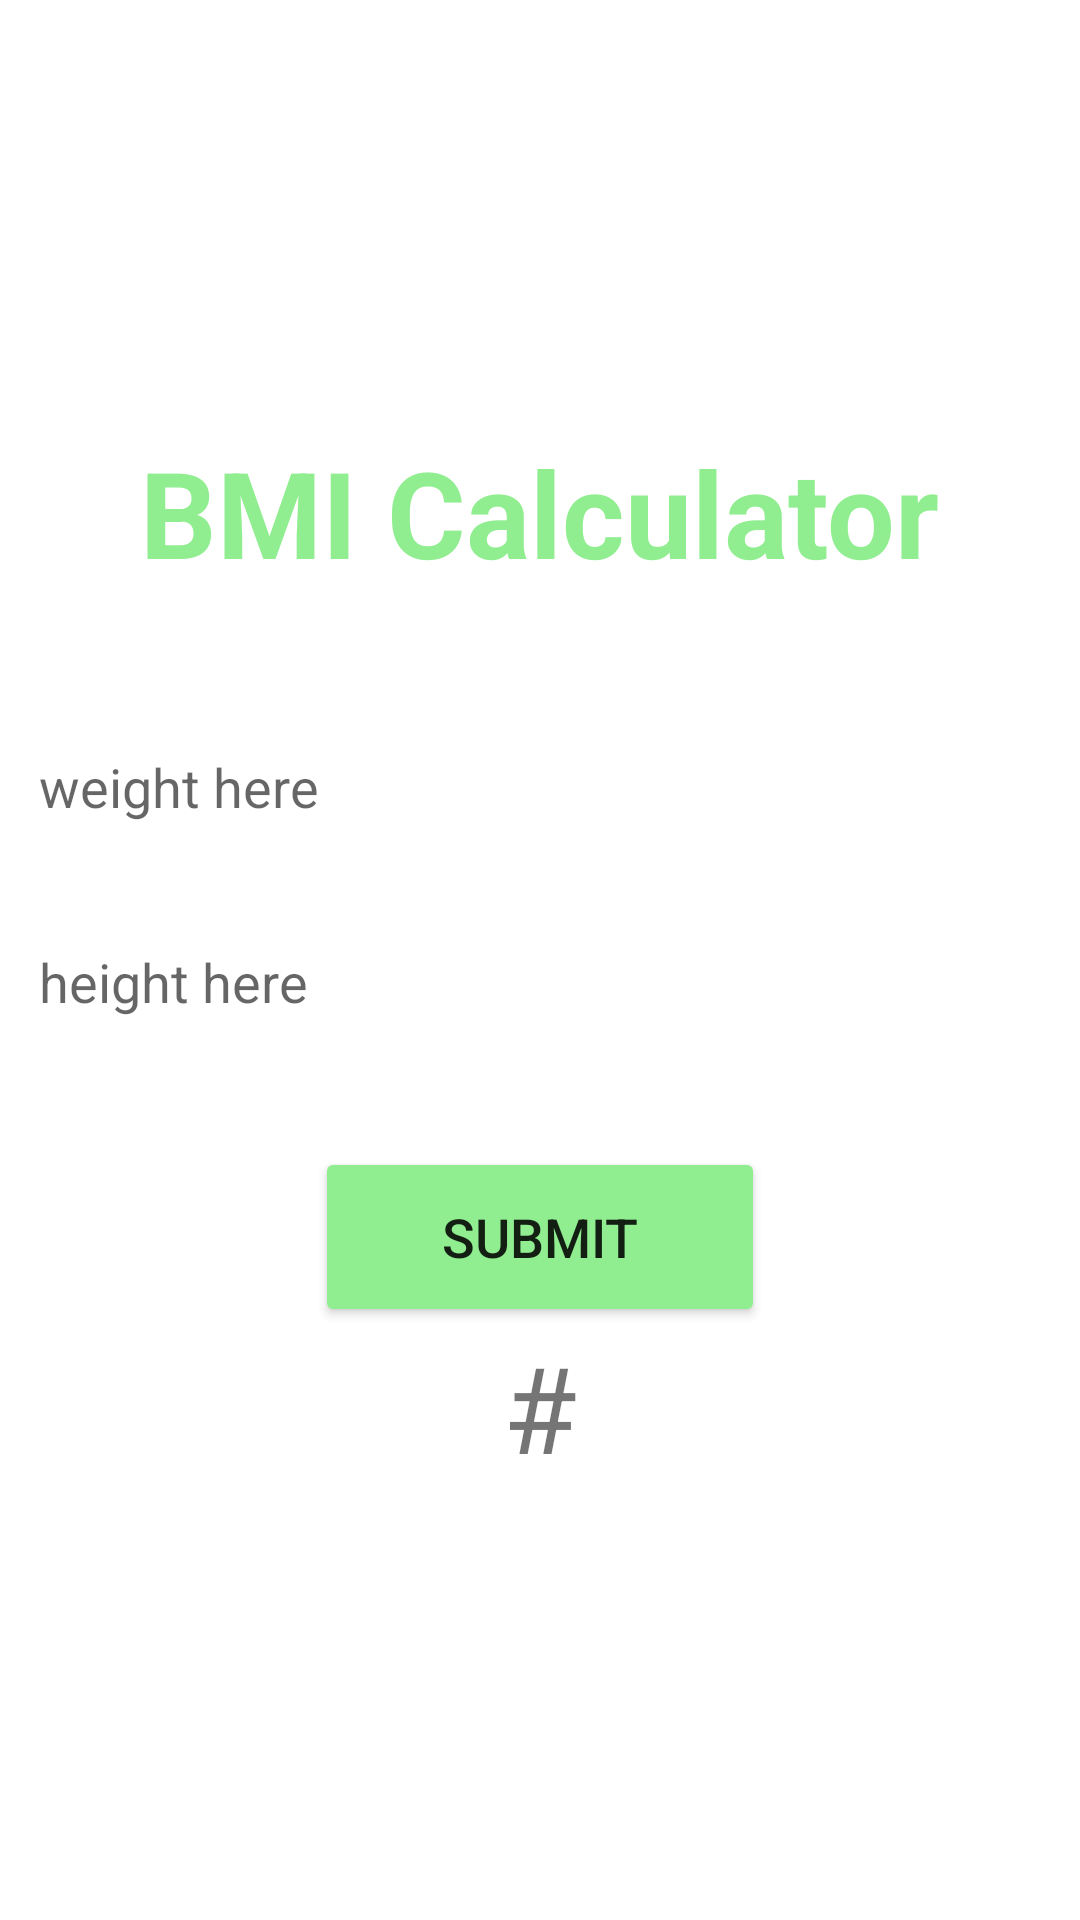

Android layout source for this screen:
<!-- AndroidManifest.xml: application theme Theme.Project3916 -->
<!-- res/layout/activity_bmicalc.xml -->
<?xml version="1.0" encoding="utf-8"?>
<FrameLayout xmlns:android="http://schemas.android.com/apk/res/android"
    xmlns:tools="http://schemas.android.com/tools"
    android:layout_width="match_parent"
    android:layout_height="match_parent"
    tools:context=".BlankFragment">
    <LinearLayout
        android:layout_width="match_parent"
        android:layout_height="match_parent"
        android:gravity="center"
        android:orientation="vertical">
        <TextView
            android:layout_width="wrap_content"
            android:layout_height="wrap_content"
            android:textSize="40sp"
            android:textColor="@color/purple"
            android:textStyle="bold"
            android:text="BMI Calculator" />

        <EditText
            android:layout_width="350sp"
            android:layout_height="50dp"
            android:id="@+id/firstVal"
            android:background="@drawable/custom_edittext"
            android:drawablePadding="8dp"
            android:hint="weight here"
            android:padding="8dp"
            android:textColor="@color/black"
            android:textColorHighlight="@color/cardview_dark_background"
            android:layout_marginTop="40dp"/>
        <EditText
            android:layout_width="350sp"
            android:layout_height="50dp"
            android:id="@+id/secondVal"
            android:background="@drawable/custom_edittext"
            android:drawablePadding="8dp"
            android:hint="height here"
            android:padding="8dp"
            android:textColor="@color/black"
            android:textColorHighlight="@color/cardview_dark_background"
            android:layout_marginTop="15dp"/>
        <Button
            android:layout_width="150sp"
            android:layout_height="60dp"
            android:textSize="18sp"
            android:text="submit"
            android:id="@+id/bmiBtn"
            android:layout_marginTop="30dp"
            android:backgroundTint="@color/purple"
            />
        <TextView
            android:layout_width="wrap_content"
            android:layout_height="wrap_content"
            android:textSize="40sp"
            android:id="@+id/showRES"
            android:text="#" />
    </LinearLayout>
</FrameLayout>
<!-- resources referenced by this layout -->
<resources>
  <color name="black">#FF000000</color>
  <color name="purple">#90EE90</color>
  <style name="Theme.Project3916" parent="Theme.MaterialComponents.DayNight.DarkActionBar">
          
          <item name="colorPrimary">@color/purple_500</item>
          <item name="colorPrimaryVariant">@color/purple_700</item>
          <item name="colorOnPrimary">@color/white</item>
          
          <item name="colorSecondary">@color/teal_200</item>
          <item name="colorSecondaryVariant">@color/teal_700</item>
          <item name="colorOnSecondary">@color/black</item>
          
          <item name="android:statusBarColor" tools:targetApi="l">?attr/colorPrimaryVariant</item>
          
      </style>
  <color name="purple_500">#FF6200EE</color>
  <color name="purple_700">#FF3700B3</color>
  <color name="white">#FFFFFFFF</color>
  <color name="teal_200">#FF03DAC5</color>
  <color name="teal_700">#FF018786</color>
</resources>
